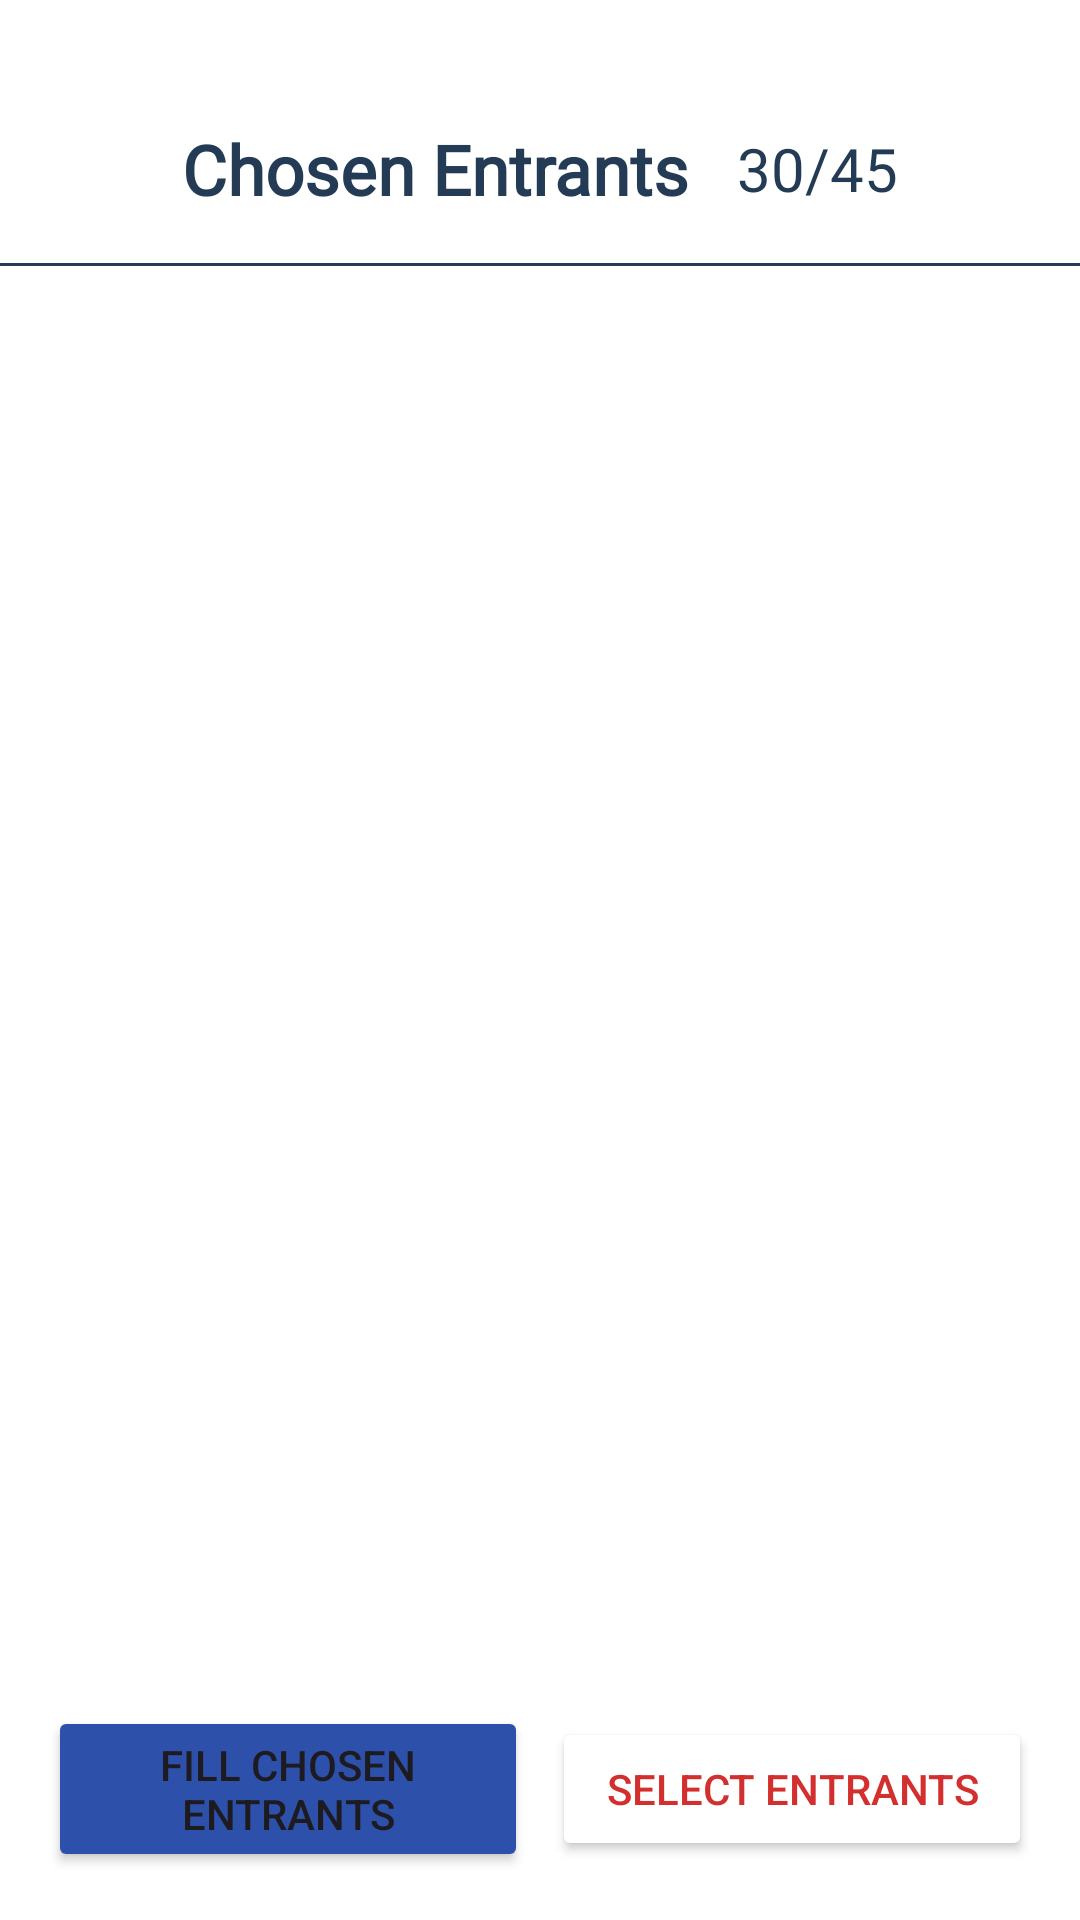

This screen was rendered from an Android layout file. Write that file and the resources it references.
<!-- AndroidManifest.xml: application theme Theme.Fusion0 -->
<!-- res/layout/fragment_chosen_entrants.xml -->
<?xml version="1.0" encoding="utf-8"?>
<androidx.constraintlayout.widget.ConstraintLayout xmlns:android="http://schemas.android.com/apk/res/android"
    xmlns:tools="http://schemas.android.com/tools"
    android:layout_width="match_parent"
    android:layout_height="match_parent"
    xmlns:app="http://schemas.android.com/apk/res-auto"
    android:background="#FFFFFF"
    android:id="@+id/chosen_entrants">

    <ImageButton
        android:id="@+id/backButton"
        android:layout_width="wrap_content"
        android:layout_height="wrap_content"
        android:src="@drawable/arrow_back"
        android:contentDescription="Back"
        android:layout_marginTop="25dp"
        android:layout_marginStart="10dp"
        android:background="?attr/selectableItemBackgroundBorderless"
        app:layout_constraintStart_toStartOf="parent"
        app:layout_constraintTop_toTopOf="parent" />

    <LinearLayout
        android:id="@+id/chosen_entrants_text"
        android:layout_width="match_parent"
        android:layout_height="wrap_content"
        android:orientation="horizontal"
        app:layout_constraintTop_toBottomOf="@id/backButton"
        app:layout_constraintStart_toStartOf="parent"
        app:layout_constraintEnd_toEndOf="parent"
        android:padding="16dp"
        android:gravity="center">

        <TextView
            android:layout_width="wrap_content"
            android:layout_height="wrap_content"
            android:text="Chosen Entrants"
            android:textSize="23sp"
            android:textColor="@color/textColor"
            android:textStyle="bold"
            android:fontFamily="@font/raleway_medium"
            android:layout_marginEnd="16dp"/>

        <TextView
            android:id="@+id/ratio"
            android:layout_width="wrap_content"
            android:layout_height="wrap_content"
            android:text="30/45"
            android:textSize="20sp"
            android:textColor="@color/textColor"
            android:fontFamily="@font/raleway_medium" />
    </LinearLayout>

    <View
        android:layout_width="match_parent"
        android:layout_height="1dp"
        android:background="@color/textColor"
        app:layout_constraintTop_toBottomOf="@id/chosen_entrants_text"
        android:layout_marginBottom="16dp" />

    <ScrollView
        android:id="@+id/scroll_container"
        android:layout_width="match_parent"
        android:layout_height="0dp"
        android:fillViewport="true"
        android:scrollbars="vertical"
        app:layout_constraintTop_toBottomOf="@id/chosen_entrants_text"
        app:layout_constraintStart_toStartOf="parent"
        app:layout_constraintEnd_toEndOf="parent"
        app:layout_constraintBottom_toTopOf="@id/button_container">

        <LinearLayout
            android:layout_width="match_parent"
            android:layout_height="wrap_content"
            android:orientation="vertical"
            android:padding="16dp">

            <ListView
                android:id="@+id/chosenEntrantsListView"
                android:layout_width="match_parent"
                android:layout_height="wrap_content"
                android:divider="@android:color/darker_gray"
                android:dividerHeight="0.5dp"
                android:layout_marginBottom="16dp"
                android:choiceMode="multipleChoice"/>

            <TextView
                android:id="@+id/emptyText"
                android:layout_width="wrap_content"
                android:layout_height="wrap_content"
                android:textSize="20sp"
                android:textColor="@color/textColor"
                android:fontFamily="@font/raleway_medium"
                android:text="No entrants have been chosen!"
                android:layout_gravity="center"
                android:visibility="gone">
            </TextView>
        </LinearLayout>
    </ScrollView>

    <LinearLayout
        android:id="@+id/button_container"
        android:layout_width="match_parent"
        android:layout_height="wrap_content"
        android:orientation="horizontal"
        android:gravity="center"
        android:padding="16dp"
        app:layout_constraintBottom_toBottomOf="parent"
        app:layout_constraintStart_toStartOf="parent"
        app:layout_constraintEnd_toEndOf="parent">

        <Button
            android:id="@+id/fill_lottery_button"
            android:layout_width="0dp"
            android:layout_height="wrap_content"
            android:text="Fill Chosen Entrants"
            android:gravity="center"
            android:backgroundTint="@color/figmaBlue"
            app:cornerRadius="5dp"
            android:layout_marginEnd="8dp"
            android:layout_weight="1" />
        <TextView
            android:id="@+id/full_capacity_text_view"
            android:layout_width="0dp"
            android:layout_height="wrap_content"
            android:text="Full Capacity"
            android:gravity="center"
            android:textColor="@color/white"
            android:background="@color/figmaBlue"
            app:cornerRadius="5dp"
            android:layout_marginEnd="8dp"
            android:layout_weight="1"
            android:padding="10dp"
            android:visibility="gone"
            >
        </TextView>
        <TextView
            android:id="@+id/empty_waitinglist_text_view"
            android:layout_width="0dp"
            android:layout_height="wrap_content"
            android:text="Waiting list is empty"
            android:gravity="center"
            android:textColor="@color/white"
            android:background="@color/figmaBlue"
            app:cornerRadius="5dp"
            android:layout_marginEnd="8dp"
            android:layout_weight="1"
            android:padding="10dp"
            android:visibility="gone"
            >
        </TextView>

        <Button
            android:id="@+id/remove_button"
            android:layout_width="0dp"
            android:layout_height="wrap_content"
            android:text="Select Entrants"
            android:gravity="center"
            android:textColor="@color/red"
            android:backgroundTint="@color/white"
            app:cornerRadius="5dp"
            android:layout_weight="1" />

        <Button
            android:id="@+id/remove_second_button"
            android:layout_width="0dp"
            android:layout_height="wrap_content"
            android:text="Remove"
            android:gravity="center"
            android:backgroundTint="@color/figmaBlue"
            app:cornerRadius="5dp"
            android:layout_marginEnd="8dp"
            android:layout_weight="1"
            android:visibility="gone"/>

        <Button
            android:id="@+id/cancel_button"
            android:layout_width="0dp"
            android:layout_height="wrap_content"
            android:text="Cancel"
            android:gravity="center"
            android:textColor="@color/red"
            android:backgroundTint="@color/white"
            app:cornerRadius="5dp"
            android:layout_weight="1"
            android:visibility="gone"/>
    </LinearLayout>

</androidx.constraintlayout.widget.ConstraintLayout>
<!-- resources referenced by this layout -->
<resources>
  <color name="figmaBlue">#2D51AA</color>
  <color name="red">#D32F2F </color>
  <color name="textColor">#243B55</color>
  <color name="white">#FFFFFFFF</color>
  <style name="Theme.Fusion0" parent="Base.Theme.Fusion0" />
  <style name="Base.Theme.Fusion0" parent="Theme.Material3.DayNight.NoActionBar">
          
          
      </style>
</resources>
